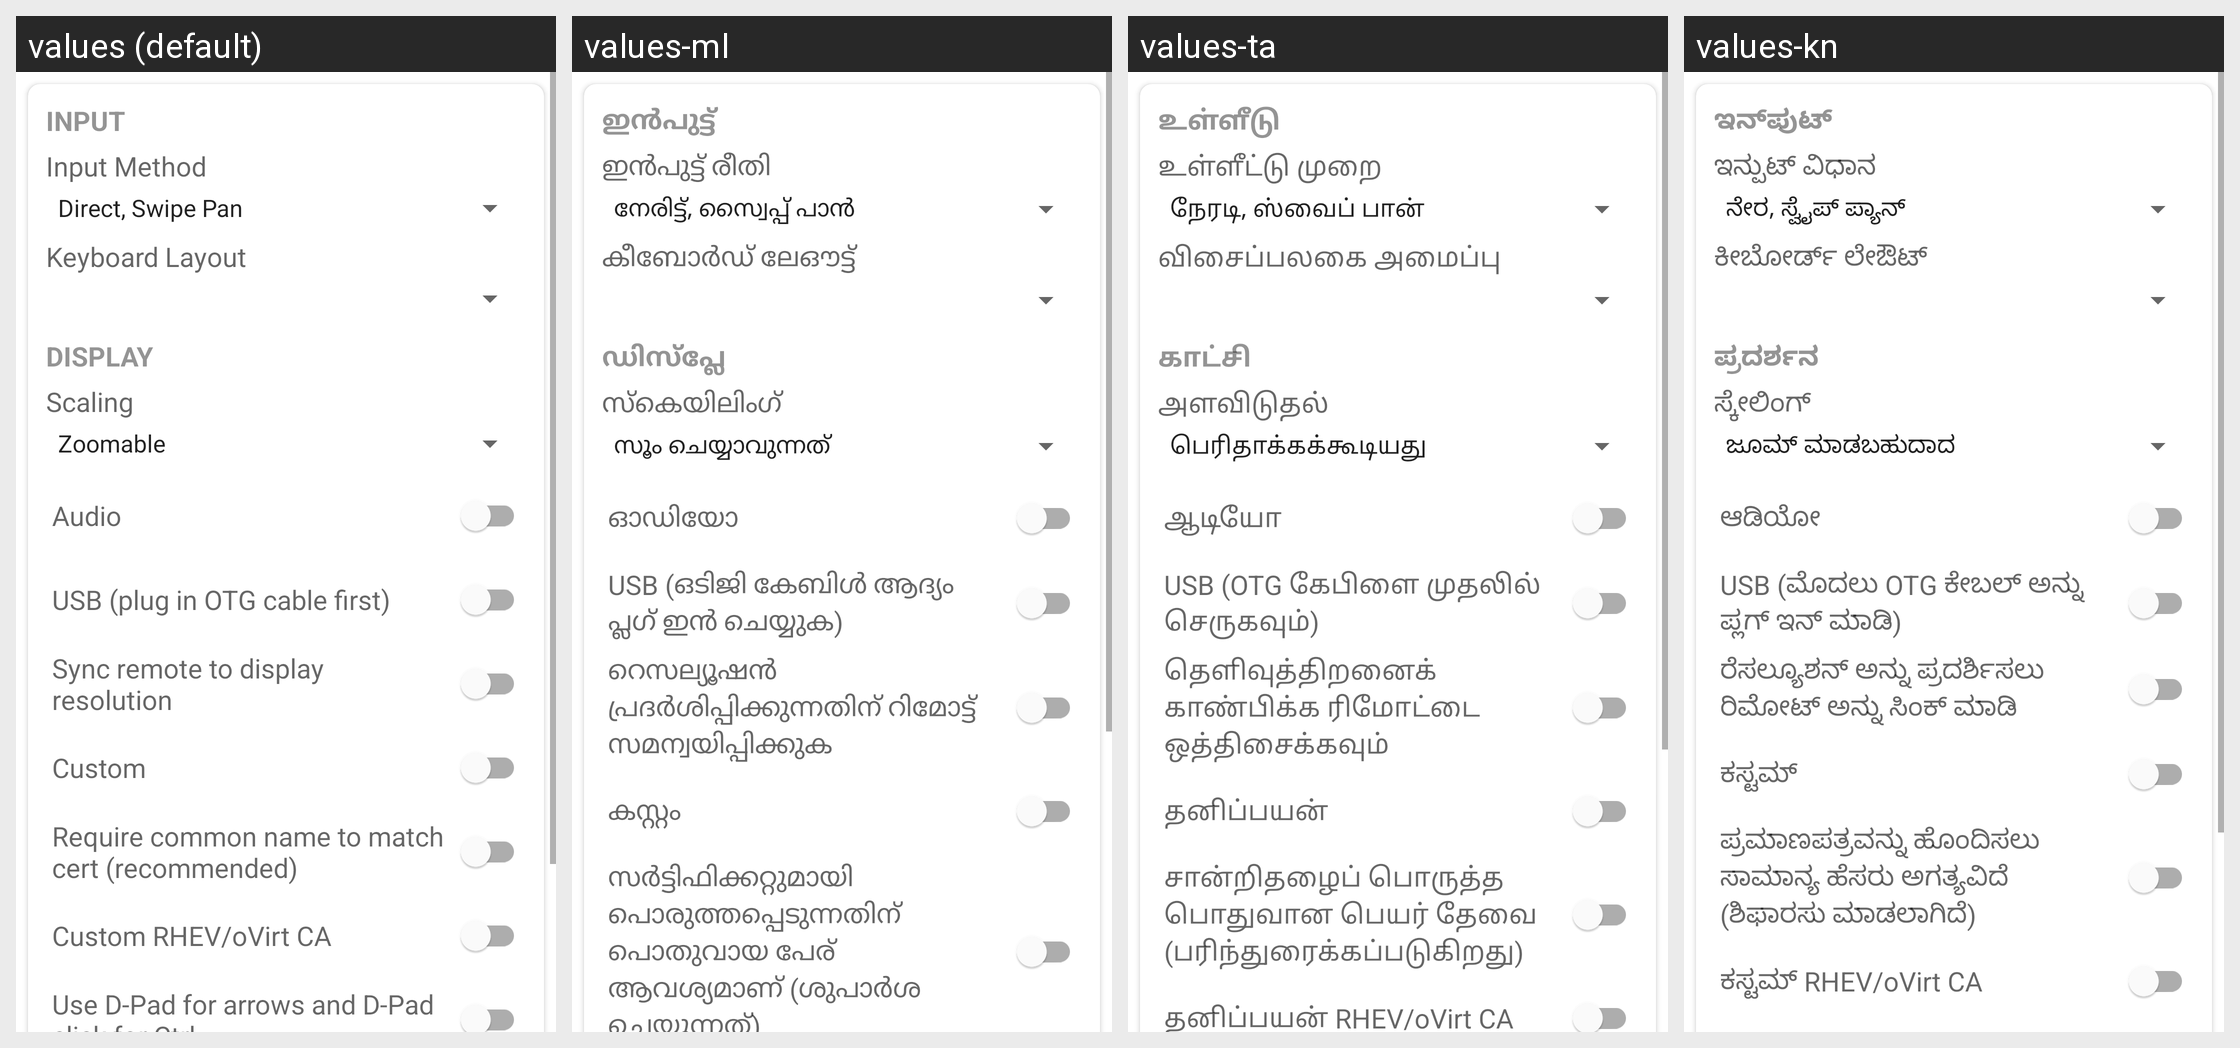

The Android screen above is rendered under several locales of the same app. Produce the string resources it draws, with the default and per-locale values.
Android screen res/layout/advanced_settings_activity.xml rendered under 4 locales, left to right: values (default), values-ml, values-ta, values-kn. Device: Nexus 5 (rendered at 1080×1920; each locale shown at half size, 540×960, under a caption strip naming it); theme Theme.MaterialComponents.DayNight.NoActionBar.
Other locales in the repository, not shown: values-af, values-ar, values-bg, values-bn, values-ca, values-cs, values-cy, values-da, values-de, values-el, values-es, values-et, values-fa, values-fi, values-fil, values-fr, values-gu, values-hi, values-hr, values-hu, values-in, values-is, values-it, values-iw, values-ja, values-ko, values-mr, values-ms, values-nb, values-ne, values-nl, values-pl, values-pt, values-pt-rBR, values-ro, values-ru, values-sk, values-sr, values-sv, values-sw, values-te, values-th, values-tr, values-uk, values-ur, values-vi, values-zh-rCN, values-zh-rTW, values-zu.
Strings drawn on this screen, with the default value and each locale's value (text and hints the layout hard-codes, and strings that could not be matched under every locale, appear in the picture but are not listed):

section_input
  values: Input
  values-ml: ഇൻപുട്ട്
  values-ta: உள்ளீடு
  values-kn: ಇನ್‌ಪುಟ್

input_methods
  values: Input Method
  values-ml: ഇൻപുട്ട് രീതി
  values-ta: உள்ளீட்டு முறை
  values-kn: ಇನ್ಪುಟ್ ವಿಧಾನ

keyboard_layout_map
  values: Keyboard Layout
  values-ml: കീബോർഡ് ലേഔട്ട്
  values-ta: விசைப்பலகை அமைப்பு
  values-kn: ಕೀಬೋರ್ಡ್ ಲೇಔಟ್

section_display
  values: Display
  values-ml: ഡിസ്‌പ്ലേ
  values-ta: காட்சி
  values-kn: ಪ್ರದರ್ಶನ

scaling
  values: Scaling
  values-ml: സ്കെയിലിംഗ്
  values-ta: அளவிடுதல்
  values-kn: ಸ್ಕೇಲಿಂಗ್

audio
  values: Audio
  values-ml: ഓഡിയോ
  values-ta: ஆடியோ
  values-kn: ಆಡಿಯೋ

usb
  values: USB (plug in OTG cable first)
  values-ml: USB (ഒടിജി കേബിൾ ആദ്യം പ്ലഗ് ഇൻ ചെയ്യുക)
  values-ta: USB (OTG கேபிளை முதலில் செருகவும்)
  values-kn: USB (ಮೊದಲು OTG ಕೇಬಲ್ ಅನ್ನು ಪ್ಲಗ್ ಇನ್ ಮಾಡಿ)

auto_request_new_res
  values: Sync remote to display resolution
  values-ml: റെസല്യൂഷൻ പ്രദർശിപ്പിക്കുന്നതിന് റിമോട്ട് സമന്വയിപ്പിക്കുക
  values-ta: தெளிவுத்திறனைக் காண்பிக்க ரிமோட்டை ஒத்திசைக்கவும்
  values-kn: ರೆಸಲ್ಯೂಶನ್ ಅನ್ನು ಪ್ರದರ್ಶಿಸಲು ರಿಮೋಟ್ ಅನ್ನು ಸಿಂಕ್ ಮಾಡಿ

rdp_geom_custom
  values: Custom
  values-ml: കസ്റ്റം
  values-ta: தனிப்பயன்
  values-kn: ಕಸ್ಟಮ್

ssl_strict
  values: Require common name to match cert (recommended)
  values-ml: സർട്ടിഫിക്കറ്റുമായി പൊരുത്തപ്പെടുന്നതിന് പൊതുവായ പേര് ആവശ്യമാണ് (ശുപാർശ ചെയ്യുന്നത്)
  values-ta: சான்றிதழைப் பொருத்த பொதுவான பெயர் தேவை (பரிந்துரைக்கப்படுகிறது)
  values-kn: ಪ್ರಮಾಣಪತ್ರವನ್ನು ಹೊಂದಿಸಲು ಸಾಮಾನ್ಯ ಹೆಸರು ಅಗತ್ಯವಿದೆ (ಶಿಫಾರಸು ಮಾಡಲಾಗಿದೆ)
